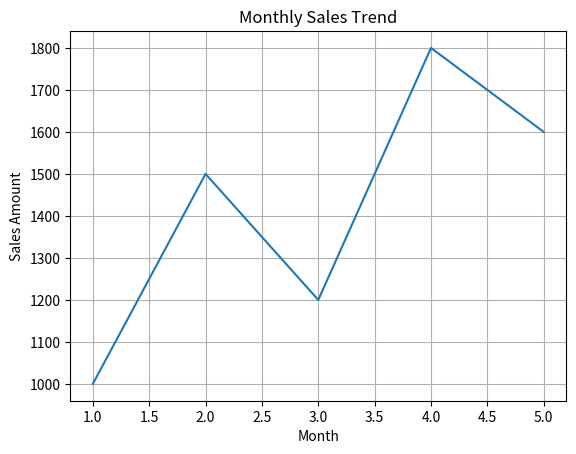

This chart was generated by the following Python code: (Note: this script raises an exception after producing the figure.)
import matplotlib.pyplot as plt
import numpy as np

# Sample data
x = np.arange(1, 6)
y = np.array([1000, 1500, 1200, 1800, 1600])

# Line plot
plt.figure()
plt.plot(x, y)
plt.title("Monthly Sales Trend")
plt.xlabel("Month")
plt.ylabel("Sales Amount")
plt.grid(True)
plt.savefig("plots/sales_line_plot.png")
plt.close()

# Bar chart
plt.figure()
plt.bar(x, y)
plt.title("Monthly Sales Comparison")
plt.xlabel("Month")
plt.ylabel("Sales Amount")
plt.savefig("plots/sales_bar_chart.png")
plt.close()

print("Plots generated and saved successfully.")
